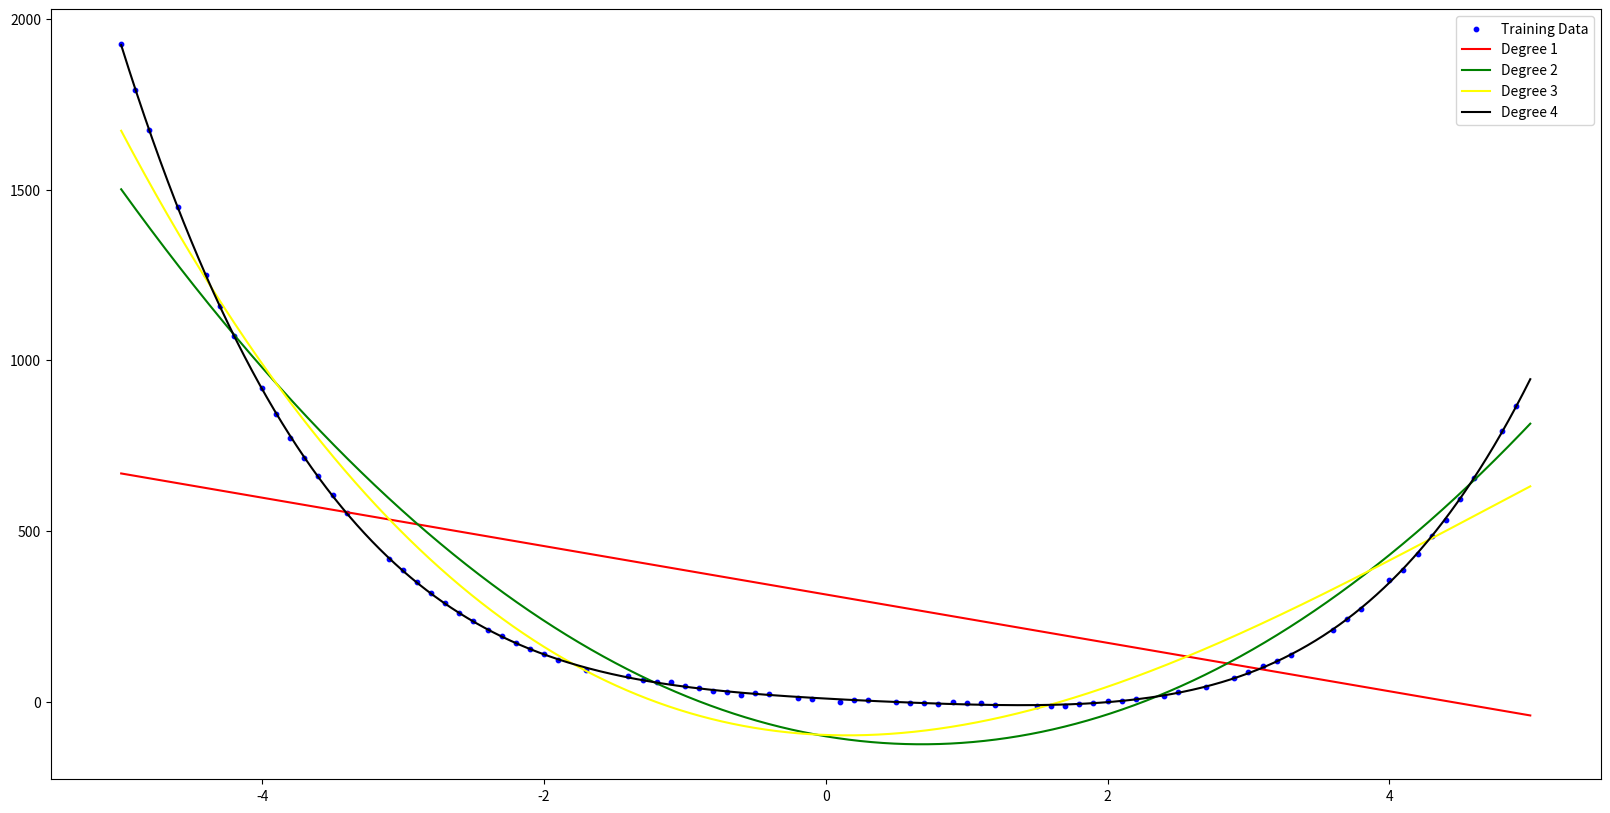

Generate this figure with matplotlib:
import numpy as np
from numpy.polynomial import Polynomial
import matplotlib.pyplot as plt
from mpl_toolkits import mplot3d
import random
import math

#creating 100 data points
x = np.arange(-5, 5, 0.1)
def pointfun(x):
    return 2*(x**4) - 3*(x**3) + 7*(x**2) - 23*x + 8 + np.random.normal(0, 3)
y = np.vectorize(pointfun)(x)

my_list = [(i,j) for i,j in zip(x,y)]

# Shuffle the list
random.shuffle(my_list)

# Calculate the split index based on the desired percentages
split_index = int(len(my_list) * 0.8)

# Split the list into 80% and 20% parts
list_80_percent = random.sample(my_list, split_index)
list_20_percent = [item for item in my_list if item not in list_80_percent]

fig = plt.figure(figsize =(20, 10))
xtrain, ytrain = zip(*list_80_percent)
plt.scatter(xtrain, ytrain, color='blue', label='Training Data', s = 10)

xplot = np.linspace(-5, 5, 10000)

# Fit the data with a polynomial of degree 1
f1 = Polynomial.fit(xtrain, ytrain, 1)
plt.plot(xplot, f1(xplot), color='red', label='Degree 1')

# Fit the data with a polynomial of degree 2
f2 = Polynomial.fit(xtrain, ytrain, 2)
plt.plot(xplot, f2(xplot), color='green', label='Degree 2')

# Fit the data with a polynomial of degree 3
f3 = Polynomial.fit(xtrain, ytrain, 3)
plt.plot(xplot, f3(xplot), color='yellow', label='Degree 3')

# Fit the data with a polynomial of degree 4
f4 = Polynomial.fit(xtrain, ytrain, 4)
plt.plot(xplot, f4(xplot), color='black', label='Degree 4')

# Lagrange Polynomial Line
X = np.array(xtrain)
Y = np.array(ytrain)

# n = len(X)
# poly = Polynomial(np.zeros(n))

# for j in range(n):
#     k = [k for k in range(n) if k != j]
#     roots = -1 * X[k]

#     sub_poly = Polynomial.fromroots(X[k])
#     scale = Y[j] / np.prod(X[j] - X[k])
#     sub_poly.coef *= scale

#     poly.coef += sub_poly.coef

# plt.plot(xplot, poly(xplot), color='purple', label='Lagrange Polynomial Line')

plt.legend()
plt.show()

